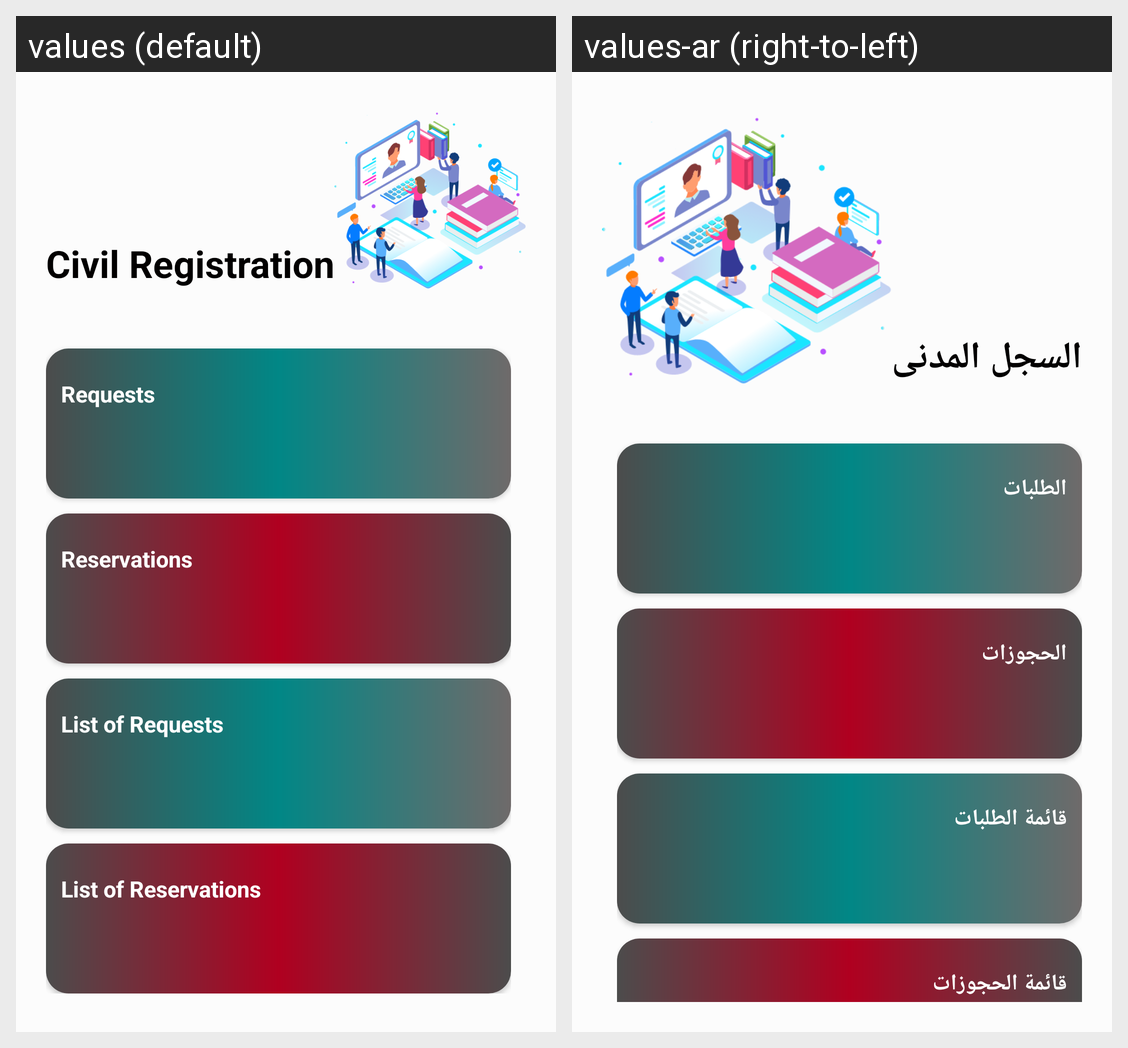

For this localized Android screen grid, give each drawn string resource with its value in every locale shown.
Android screen res/layout/content_main_home.xml rendered under 2 locales, left to right: values (default), values-ar (right-to-left). Device: Nexus 5 (rendered at 1080×1920; each locale shown at half size, 540×960, under a caption strip naming it); theme AppTheme.
Strings drawn on this screen, with the default value and each locale's value (text and hints the layout hard-codes, and strings that could not be matched under every locale, appear in the picture but are not listed):

civilregistration
  values: Civil Registration
  values-ar: السجل المدنى

Requests
  values: Requests
  values-ar: الطلبات

Reservations
  values: Reservations
  values-ar: الحجوزات

ListofRequests
  values: List of Requests
  values-ar: قائمة الطلبات

ReservationList
  values: List of Reservations
  values-ar: قائمة الحجوزات
